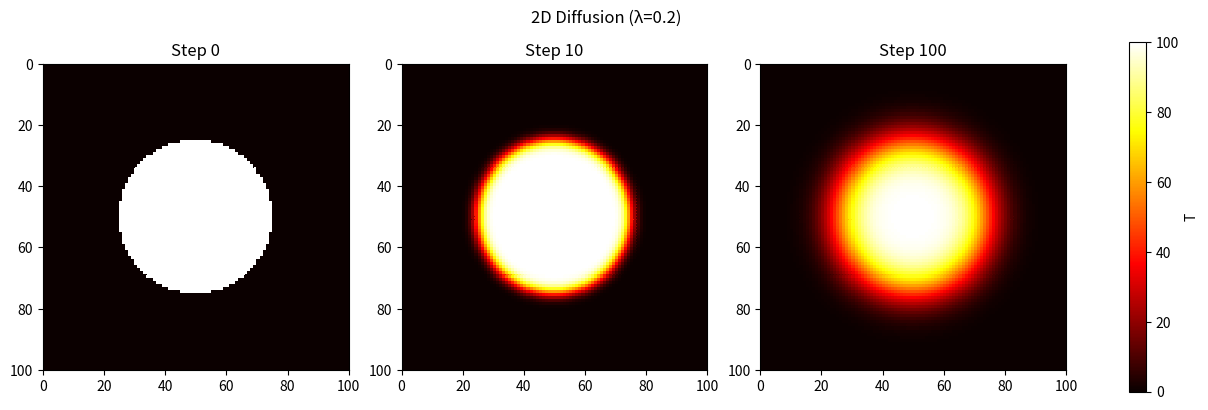

Source code (Python):
import argparse
import numpy as np
import matplotlib.pyplot as plt

def initialize_T(N=100, radius=25, T_hot=100.0):
    """Create T with a hot circle of radius 'radius' in the center."""
    T = np.zeros((N, N), dtype=float)
    cx = cy = (N - 1) / 2.0
    y, x = np.ogrid[0:N, 0:N]
    mask = (x - cx)**2 + (y - cy)**2 <= radius**2
    T[mask] = T_hot
    return T

def diffuse(T, lam):
    """One time‑step of 5‑point diffusion with Neumann (zero‑flux) BCs."""
    Tn = T.copy()
    # interior update i=1…N‑2, j=1…N‑2
    Tn[1:-1,1:-1] = (
        T[1:-1,1:-1]
        + lam * (
            T[2:  ,1:-1] + T[ :-2,1:-1]
          + T[1:-1,2:  ] + T[1:-1, :-2]
          - 4*T[1:-1,1:-1]
        )
    )
    # Neumann BCs: copy adjacent value
    Tn[:,  0] = Tn[:,  1]   # left edge
    Tn[:, -1] = Tn[:, -2]   # right edge
    Tn[ 0, :] = Tn[ 1, :]   # top edge
    Tn[-1, :] = Tn[-2, :]   # bottom edge
    return Tn

def plot_snapshots(snapshots, lam):
    """Plot a list of (step, T) pairs in subplots."""
    n = len(snapshots)
    fig, axes = plt.subplots(1, n, figsize=(4*n, 4), constrained_layout=True)
    if n == 1:
        axes = [axes]
    for ax, (step, T) in zip(axes, snapshots):
        pcm = ax.pcolor(T, cmap='hot', vmin=0, vmax=100)
        ax.set_title(f"Step {step}")
        ax.set_aspect('equal')
        ax.invert_yaxis()
    fig.suptitle(f"2D Diffusion (λ={lam})")
    fig.colorbar(pcm, ax=axes, label='T')
    plt.show()

def main():
    parser = argparse.ArgumentParser()
    parser.add_argument("--lambda", type=float, default=0.2, dest="lam",
                        help="Diffusion coefficient λ (≤0.25 for stability)")
    parser.add_argument("--steps", type=int, default=100,
                        help="Total number of diffusion steps")
    parser.add_argument("--snapshots", type=int, nargs="+", default=[0, 10, 100],
                        help="Time‑steps at which to plot T")
    args = parser.parse_args()

    # Initialize
    T = initialize_T(N=100, radius=25, T_hot=100.0)
    # Prepare snapshots
    snaps = []
    for step in range(args.steps + 1):
        if step in args.snapshots:
            snaps.append((step, T.copy()))
        T = diffuse(T, args.lam)

    # Plot
    plot_snapshots(snaps, args.lam)

if __name__ == "__main__":
    main()
